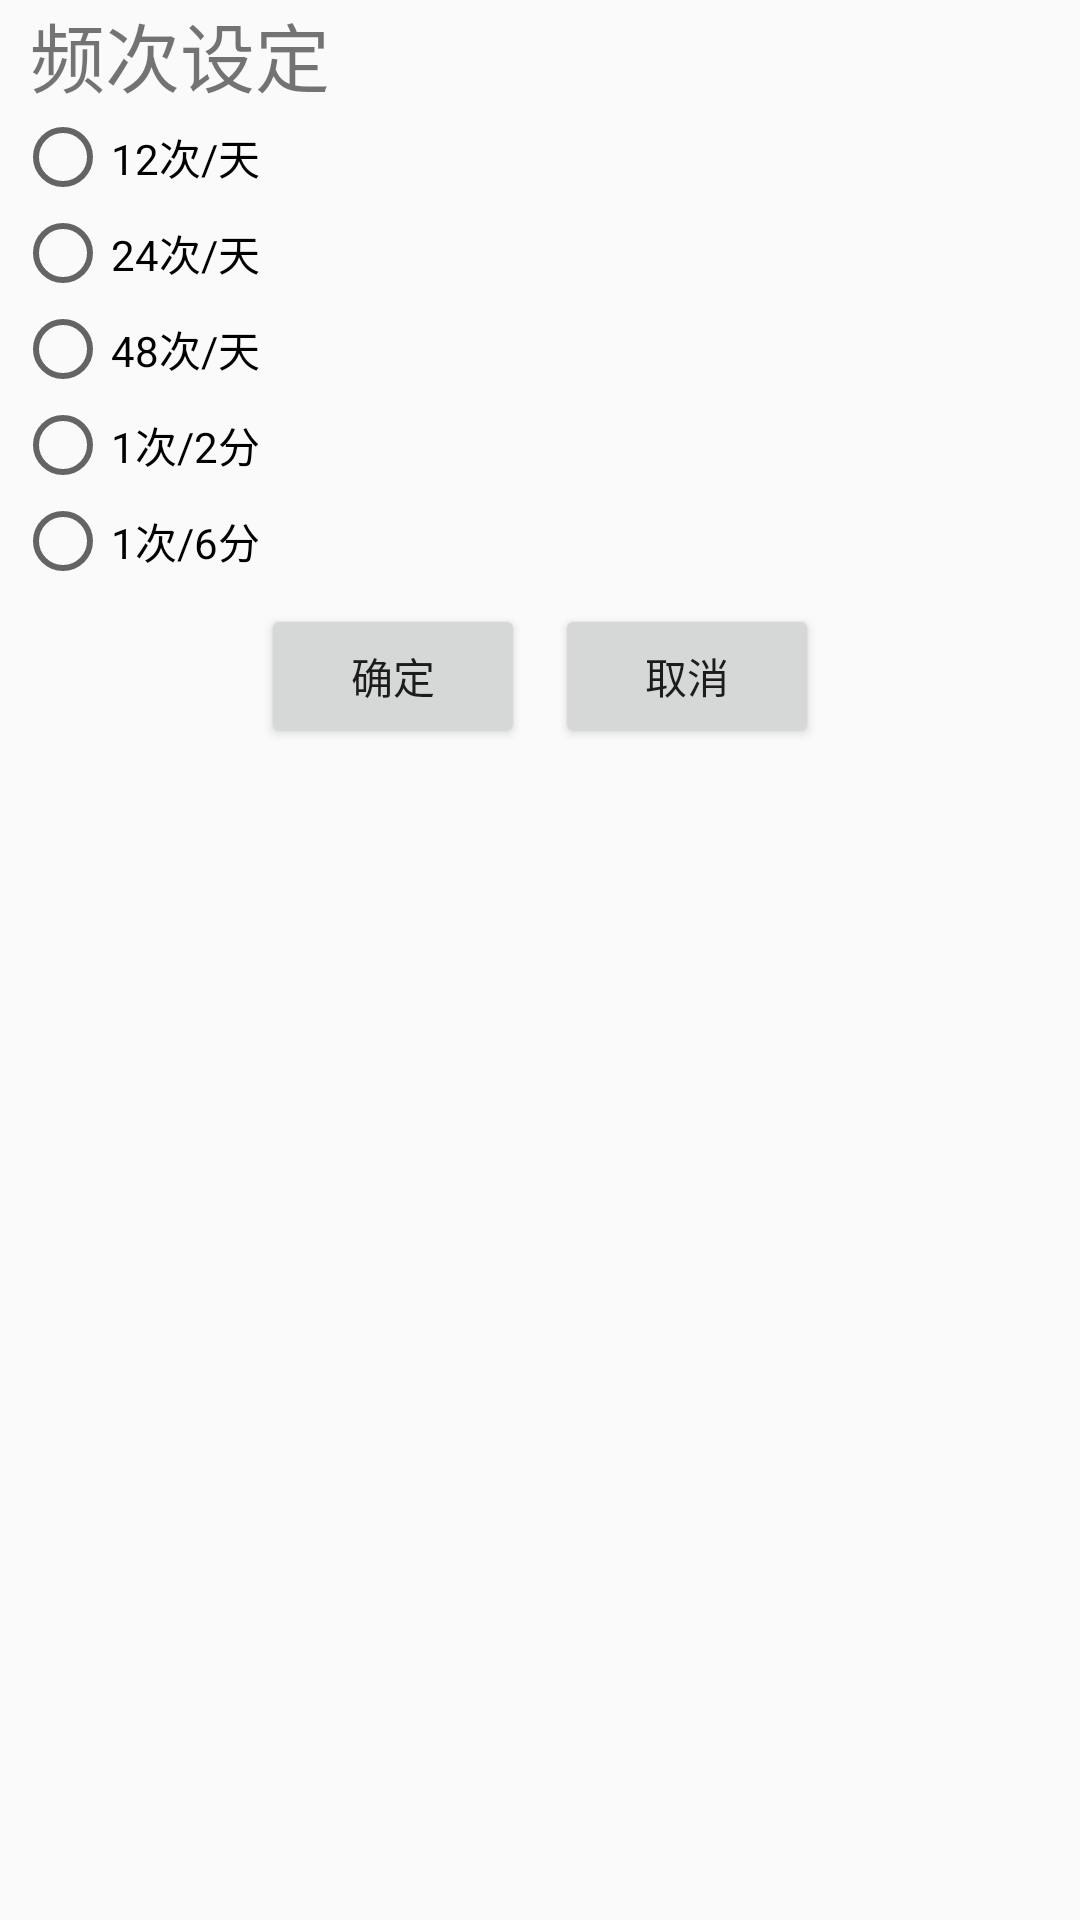

Produce the Android XML layout that renders to this screen, including the resource entries it uses.
<!-- AndroidManifest.xml: application theme AppTheme -->
<!-- res/layout/layout_dialog.xml -->
<?xml version="1.0" encoding="utf-8"?>
<LinearLayout xmlns:android="http://schemas.android.com/apk/res/android"
    android:layout_width="match_parent"
    android:layout_height="wrap_content"
    android:orientation="vertical">
    <TextView
        android:layout_width="wrap_content"
        android:layout_height="wrap_content"
        android:text="频次设定"
        android:layout_marginLeft="10dp"
        android:textSize="25sp"/>
    <LinearLayout
        android:layout_width="match_parent"
        android:layout_height="wrap_content"
        android:gravity="center"
        android:orientation="vertical">
        <RadioGroup
            android:layout_width="match_parent"
            android:layout_height="wrap_content"
            android:orientation="vertical"
            android:id="@+id/rg">
                <RadioButton
                    android:layout_width="wrap_content"
                    android:layout_height="wrap_content"
                    android:text="12次/天"
                    android:layout_marginLeft="5dp" />
                <RadioButton
                    android:layout_width="wrap_content"
                    android:layout_height="wrap_content"
                    android:text="24次/天"
                    android:layout_marginLeft="5dp" />
                <RadioButton
                    android:layout_width="wrap_content"
                    android:layout_height="wrap_content"
                    android:text="48次/天"
                    android:layout_marginLeft="5dp" />

                <RadioButton
                    android:layout_width="wrap_content"
                    android:layout_height="wrap_content"
                    android:text="1次/2分"
                    android:layout_marginLeft="5dp" />
                <RadioButton
                    android:id="@+id/all"
                    android:layout_width="wrap_content"
                    android:layout_height="wrap_content"
                    android:text="1次/6分"
                    android:layout_marginLeft="5dp" />
        </RadioGroup>
        <LinearLayout
            android:layout_width="match_parent"
            android:layout_height="wrap_content"
            android:gravity="center"
            android:orientation="horizontal">
            <Button
                android:layout_margin="5dp"
                android:layout_width="wrap_content"
                android:layout_height="wrap_content"
                android:text="确定"/>
            <Button
                android:layout_margin="5dp"
                android:layout_width="wrap_content"
                android:layout_height="wrap_content"
                android:text="取消"/>
        </LinearLayout>
    </LinearLayout>



</LinearLayout>
<!-- resources referenced by this layout -->
<resources>
  <style name="AppTheme" parent="Theme.AppCompat.Light.NoActionBar">
          
          <item name="colorPrimary">@color/colorPrimary</item>
          <item name="colorPrimaryDark">@color/colorPrimaryDark</item>
          <item name="colorAccent">@color/colorAccent</item>
      </style>
  <color name="colorPrimary">#3F51B5</color>
  <color name="colorPrimaryDark">#303F9F</color>
  <color name="colorAccent">#FF4081</color>
</resources>
